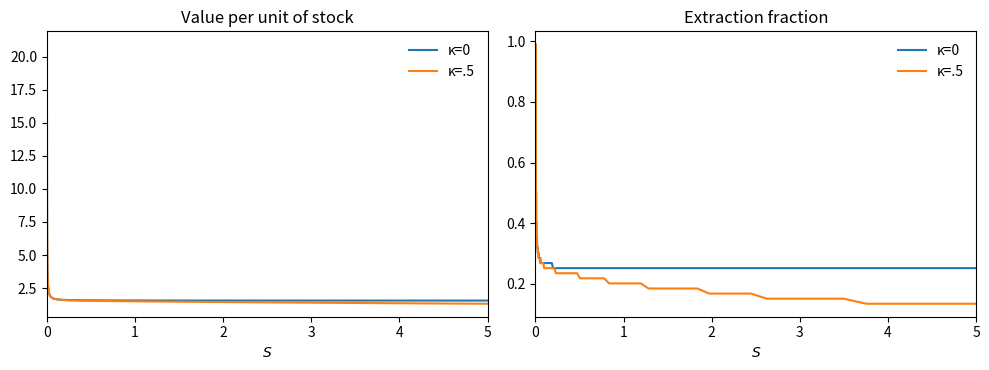

This figure's Python source:
import numpy as np
import matplotlib.pyplot as plt
from scipy.stats import norm


BETA, RHO, SIGMA, MEAN_PRICE = .95, .8, .10, 2.0
N_P, N_S, N_Q = 5, 120, 60  # live grids; source uses 7, 600, 300


def tauchen(rho, sigma, n, m=3.0, mu=0.0):
    """
    Discretise log z' = rho log z + sigma eps' onto an n-state Markov chain.

    Nodes are evenly spaced across +/- m unconditional standard deviations.
    The two outer columns absorb the whole remaining tail, which is what makes
    each row sum to one.
    """
    sd = sigma / np.sqrt(1 - rho**2)
    z = np.linspace(-m * sd, m * sd, n)
    w = z[1] - z[0]
    P = np.zeros((n, n))
    for i in range(n):
        for j in range(n):
            if j == 0:
                P[i, j] = norm.cdf((z[0] - rho * z[i] + w / 2) / sigma)
            elif j == n - 1:
                P[i, j] = 1 - norm.cdf((z[-1] - rho * z[i] - w / 2) / sigma)
            else:
                P[i, j] = norm.cdf((z[j] - rho * z[i] + w / 2) / sigma) - norm.cdf(
                    (z[j] - rho * z[i] - w / 2) / sigma
                )
    return np.exp(z + mu), P


p3, P3 = tauchen(RHO, SIGMA, 3)
print('Price nodes:', np.round(p3, 4))
print('Transition probabilities:', np.round(P3, 4))
print('Row sums:', P3.sum(axis=1))


p, P = tauchen(RHO, SIGMA, N_P, mu=np.log(MEAN_PRICE))
S = np.exp(np.linspace(np.log(1e-3), np.log(5), N_S))
frac = np.linspace(0, .99, N_Q)
print('State grid shape (stock, price):', (len(S), len(p)))
print('Choice grid: extraction fractions from', frac[0], 'to', frac[-1])


V_guess = S[:, None] * np.ones((1, N_P))
EV = V_guess @ P.T
si, pi, fi = N_S//2, N_P//2, N_Q//2
q_example = S[si]*frac[fi]
continuation = np.interp(S[si]-q_example, S, EV[:, pi])
print('stock, chosen extraction, expected next value:', S[si], q_example, continuation)


def solve(kappa, tol=1e-9, maxit=4000):
    V = np.zeros((N_S, N_P))
    Q = np.zeros((N_S, N_P))
    q = S[:, None] * frac[None, :]                       # (N_S, N_Q)
    S_next = S[:, None] * (1 - frac)[None, :]
    flow = (
        p[None, None, :] * q[:, :, None]
        - (q**2 / S[:, None])[:, :, None]
        - kappa * (q**2)[:, :, None]
    )
    for it in range(maxit):
        EV = V @ P.T                                     # EV[s, i] = E[V(S_s, p') | p_i]
        cont = np.empty((N_S, N_Q, N_P))
        for i in range(N_P):
            cont[:, :, i] = np.interp(S_next, S, EV[:, i])
        val = flow + BETA * cont
        k = val.argmax(axis=1)
        V_new = np.take_along_axis(val, k[:, None, :], axis=1)[:, 0, :]
        Q_new = q[np.arange(N_S)[:, None], k]
        gap = np.max(np.abs(V_new - V))
        V, Q = V_new, Q_new
        if gap < tol:
            break
    return V, Q, it + 1, gap


V0, Q0, it0, gap0 = solve(kappa=0.0)
print(f'No capacity cost: {it0} iterations; gap {gap0:.2e}')


V1, Q1, it1, gap1 = solve(kappa=0.5)
print(f'Capacity cost 0.5: {it1} iterations; gap {gap1:.2e}')


mid = N_P//2
for target in (.1, .5, 1.5, 3, 4.5):
    i = np.argmin(np.abs(S-target))
    print(f'S={S[i]:.2f}: q/S = {Q0[i,mid]/S[i]:.3f} (κ=0), {Q1[i,mid]/S[i]:.3f} (κ=.5)')


fig, axes = plt.subplots(1, 2, figsize=(10, 3.8))
for value, extraction, label in ((V0, Q0, 'κ=0'), (V1, Q1, 'κ=.5')):
    axes[0].plot(S, value[:,mid]/S, label=label)
    axes[1].plot(S, extraction[:,mid]/S, label=label)
axes[0].set_title('Value per unit of stock')
axes[1].set_title('Extraction fraction')
for ax in axes:
    ax.set_xlabel('$S$'); ax.set_xlim(0, 5); ax.legend(frameon=False)
plt.tight_layout(); plt.show()
